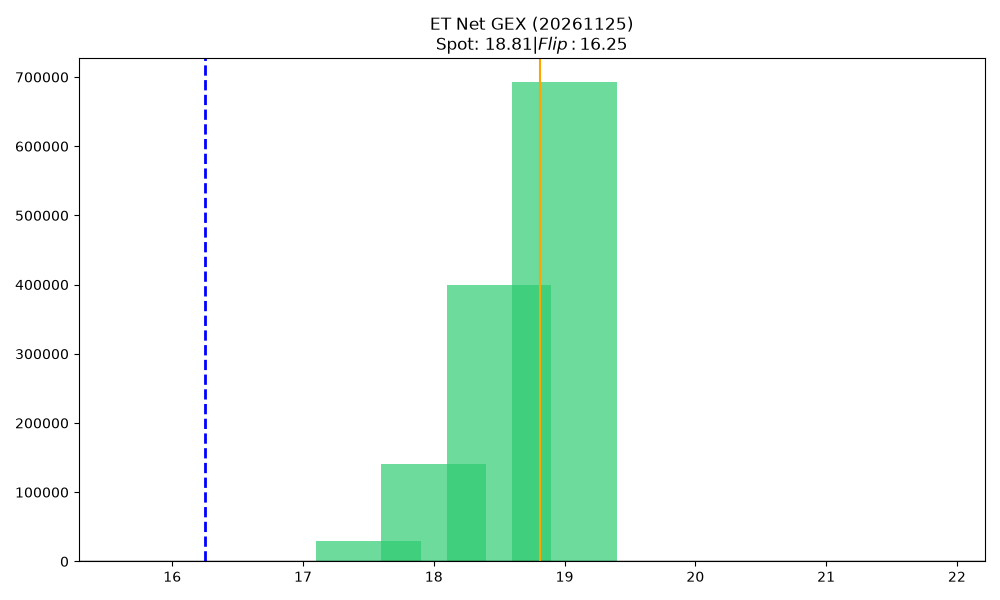

Data behind this chart, as committed beside it:
strike, call_gex, put_gex, call_dex, put_dex, net_greek_delta, net_gex
16.0, 0.0, 0.0, 0.0, 0.0, 0.0, 0.0
16.5, 324.3, 0.0, 3444, 0.0, 0.07098, 324.3
17.0, 470.6, 0.0, 3354, 0.0, 0.004427, 470.6
17.5, 29899, 0.0, 131988, 0.0, 0.2796, 29899
18.0, 141432, 0.0, 334381, 0.0, 0.7724, 141432
18.5, 399402, 0.0, 335987, 0.0, 0.6252, 399402
19.0, 692422, 0.0, 237159, 0.0, 0.229, 692422
19.5, 0.0, 0.0, 0.0, 0.0, 0.0, 0.0
20.0, 0.0, 0.0, 0.0, 0.0, 0.0, 0.0
20.5, 0.0, 0.0, 0.0, 0.0, 0.0, 0.0
21.0, 0.0, 0.0, 0.0, 0.0, 0.0, 0.0
21.5, 0.0, 0.0, 0.0, 0.0, 0.0, 0.0
